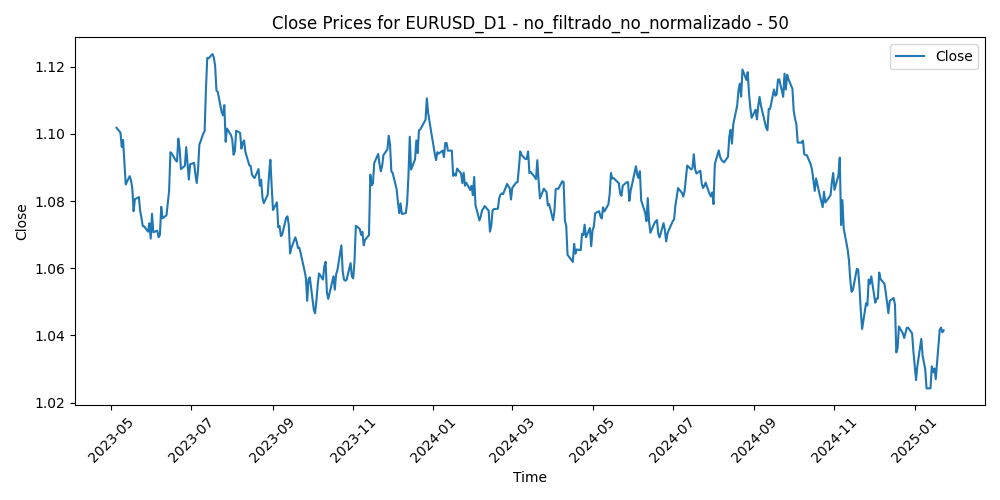

Values plotted in this chart, from the file beside it:
Time, Close, Volume, diferencia_media_50
2023-05-05, 1.102, 50962, -0.01793
2023-05-08, 1.1, 41056, -0.01569
2023-05-09, 1.096, 44390, -0.01067
2023-05-10, 1.098, 49161, -0.01213
2023-05-11, 1.092, 53114, -0.004825
2023-05-12, 1.085, 45625, 0.002216
2023-05-15, 1.087, 39824, 0.0001092
2023-05-16, 1.086, 44777, 0.001916
2023-05-17, 1.084, 46651, 0.004906
2023-05-18, 1.077, 43909, 0.01215
2023-05-19, 1.081, 51318, 0.008894
2023-05-22, 1.081, 47118, 0.008425
2023-05-23, 1.077, 48830, 0.01266
2023-05-24, 1.075, 53075, 0.01513
2023-05-25, 1.073, 51572, 0.01777
2023-05-26, 1.073, 48465, 0.0179
2023-05-29, 1.071, 22816, 0.01948
2023-05-30, 1.073, 50761, 0.01691
2023-05-31, 1.069, 54635, 0.02115
2023-06-01, 1.076, 52382, 0.0136
2023-06-02, 1.071, 46905, 0.019
2023-06-05, 1.071, 42868, 0.01834
2023-06-06, 1.069, 42505, 0.02001
2023-06-07, 1.07, 44014, 0.01906
2023-06-08, 1.078, 45014, 0.0104
2023-06-09, 1.075, 40632, 0.01362
2023-06-12, 1.076, 39650, 0.01246
2023-06-13, 1.079, 49993, 0.008616
2023-06-14, 1.083, 50573, 0.004664
2023-06-15, 1.095, 52075, -0.006746
2023-06-16, 1.094, 47927, -0.006309
2023-06-19, 1.092, 34876, -0.004127
2023-06-20, 1.092, 49312, -0.003767
2023-06-21, 1.099, 52768, -0.0106
2023-06-22, 1.096, 51164, -0.00775
2023-06-23, 1.09, 54169, -0.001898
2023-06-26, 1.091, 43968, -0.002932
2023-06-27, 1.096, 50318, -0.008517
2023-06-28, 1.091, 50058, -0.003813
2023-06-29, 1.086, 52523, 0.0008538
2023-06-30, 1.091, 51728, -0.003865
2023-07-03, 1.091, 43504, -0.00454
2023-07-04, 1.088, 28410, -0.001269
2023-07-05, 1.085, 45097, 0.0008906
2023-07-06, 1.089, 58240, -0.003203
2023-07-07, 1.097, 53812, -0.01089
2023-07-10, 1.1, 47844, -0.01414
2023-07-11, 1.101, 46977, -0.01487
2023-07-12, 1.113, 58234, -0.02702
2023-07-13, 1.123, 56538, -0.03607
2023-07-14, 1.123, 56321, -0.03556
2023-07-17, 1.124, 44953, -0.03637
2023-07-18, 1.123, 59813, -0.03482
2023-07-19, 1.12, 58959, -0.03185
2023-07-20, 1.113, 55572, -0.02412
2023-07-21, 1.113, 51160, -0.02315
2023-07-24, 1.106, 56031, -0.01671
2023-07-25, 1.106, 48107, -0.01539
2023-07-26, 1.109, 59833, -0.01793
2023-07-27, 1.098, 72036, -0.006616
... 386 more rows
